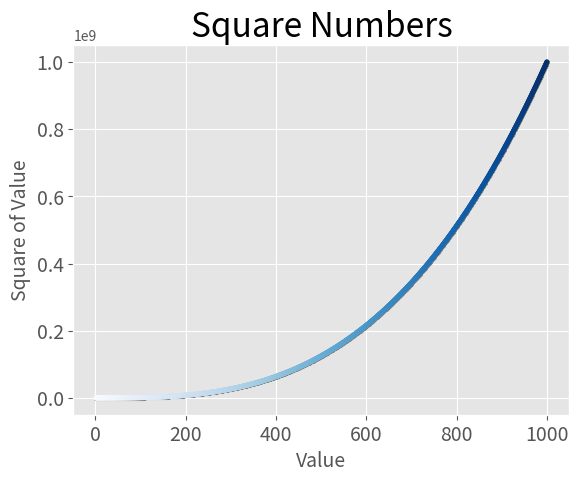

Generate this figure with matplotlib:
import matplotlib.pyplot as plt

plt.style.use('ggplot')
fix, ax = plt.subplots()
# Set chart title and label axes.
ax.set_title("Square Numbers", fontsize=24)
ax.set_xlabel("Value", fontsize=14)
ax.set_ylabel("Square of Value", fontsize=14)
# Set size of tick labels.
ax.tick_params(axis='both', which='major', labelsize=14)

x_values = range(1, 1001)
y_values = [x ** 3 for x in x_values]

# Set the range for each axis.
ax.scatter(x_values, y_values, c=(0.5, 0.5, 0.5), s=10)
ax.scatter(x_values, y_values, c=x_values, cmap=plt.cm.Blues, s=10)

# plt.show()
plt.savefig('squares_plot.png', bbox_inches='tight')
